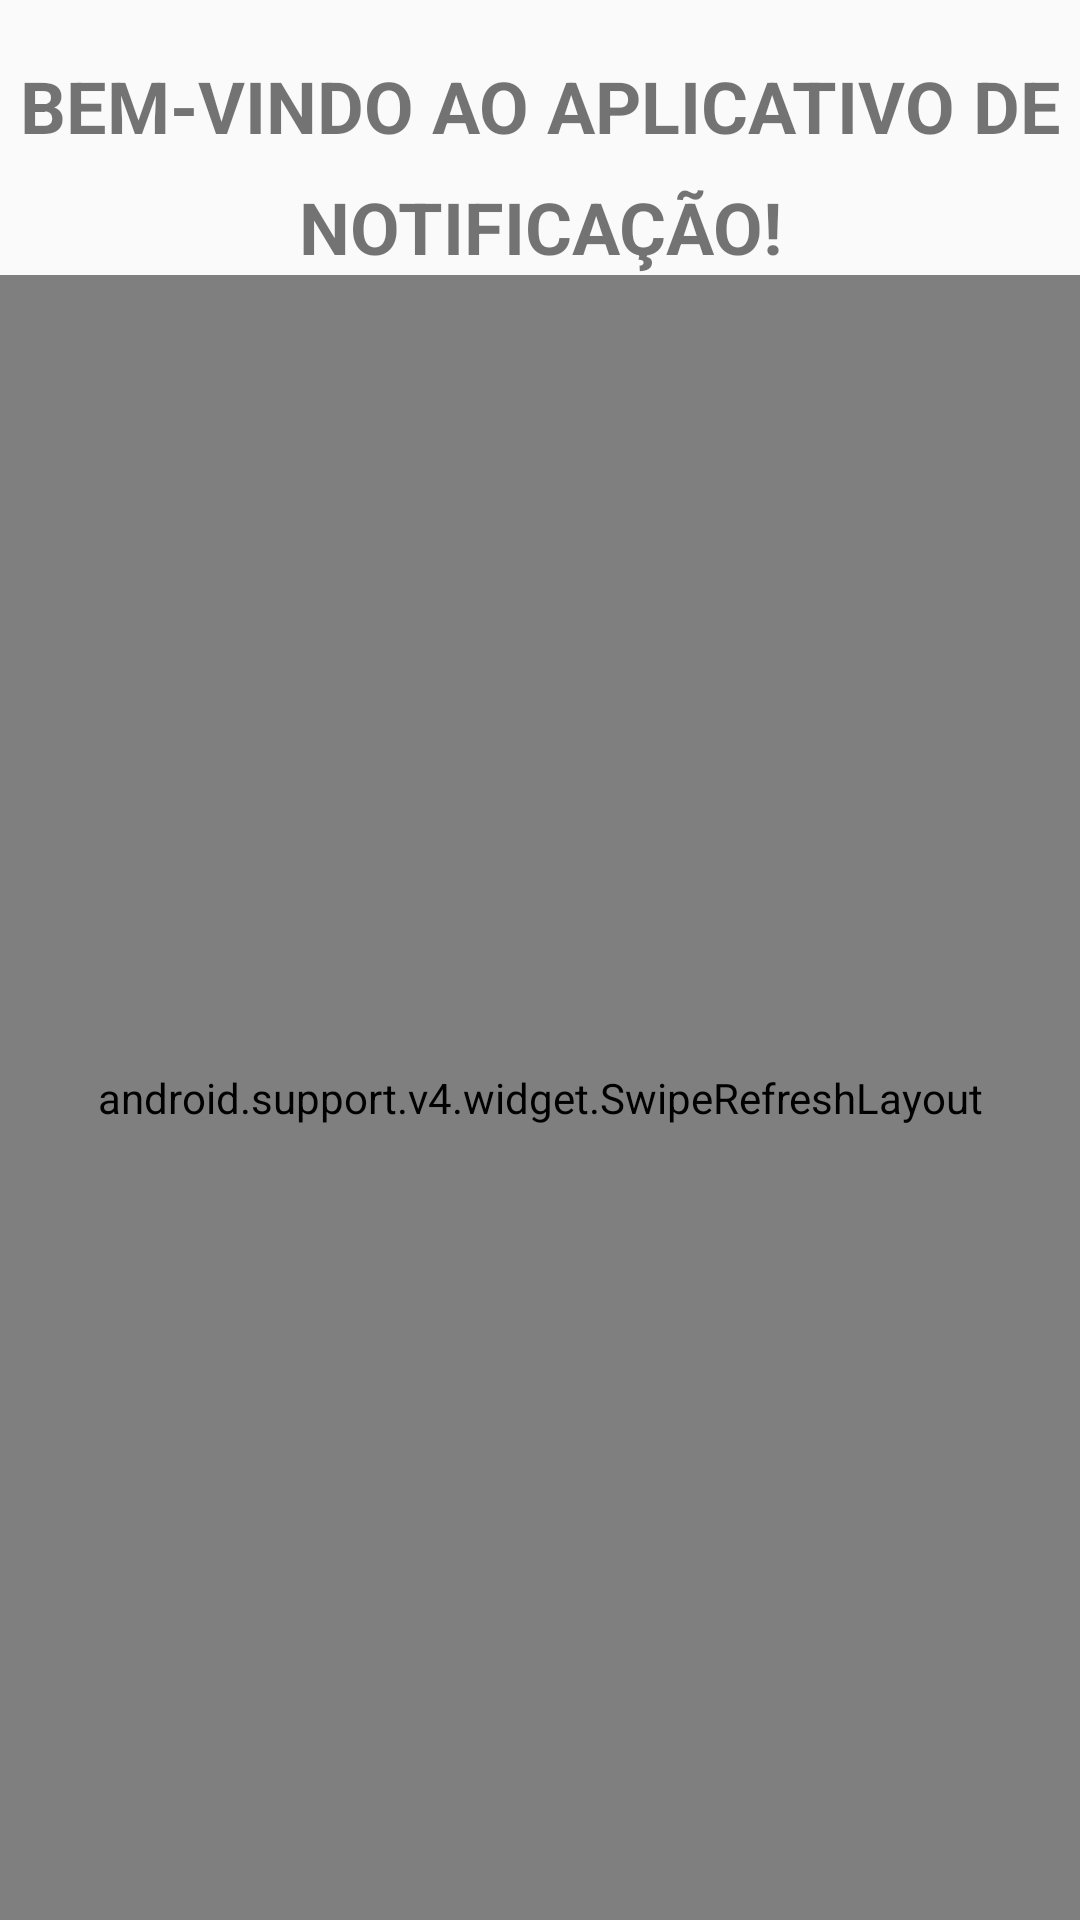

Write the Android layout XML for this screen, with the resource values it uses.
<!-- AndroidManifest.xml: application theme AppTheme -->
<!-- res/layout/fragment_grid_notifications.xml -->
<LinearLayout
    xmlns:android="http://schemas.android.com/apk/res/android"
    android:layout_width="match_parent"
    android:layout_height="match_parent"
    android:orientation="vertical"
    android:weightSum="100"
    android:padding="0dp">

    <LinearLayout
        android:id="@+id/gridWeek"
        android:layout_width="match_parent"
        android:layout_height="wrap_content"
        android:orientation="horizontal">
        
        <TextView
            android:layout_width="0dp"
            android:layout_height="match_parent"
            android:layout_weight="1"
            android:gravity="center" />
    </LinearLayout>

    <TextView
        android:id="@+id/txtWelcome"
        android:layout_width="match_parent"
        android:layout_height="wrap_content"
        android:hint="@string/welcome"
        android:lineSpacingExtra="12sp"
        android:text="@string/welcome"
        android:textAlignment="center"
        android:textAllCaps="true"
        android:textSize="24sp"
        android:textStyle="bold"
        android:visibility="visible" />

    <FrameLayout
        xmlns:android="http://schemas.android.com/apk/res/android"
        android:layout_width="match_parent"
        android:layout_height="match_parent"
        android:layout_weight="100"
        android:padding="0dp">
        <android.support.v4.widget.SwipeRefreshLayout
            xmlns:android="http://schemas.android.com/apk/res/android"
            android:id="@+id/swipe_grid"
            android:layout_width="match_parent"
            android:layout_height="match_parent">
            <android.support.v7.widget.RecyclerView
                android:id="@+id/recycler_view"
                android:layout_width="match_parent"
                android:layout_height="match_parent"
                android:layout_below="@+id/gridWeek" />
        </android.support.v4.widget.SwipeRefreshLayout>
    </FrameLayout>

</LinearLayout>
<!-- resources referenced by this layout -->
<resources>
  <color name="colorAccent">#FF4081</color>
  <string name="welcome">Bem-vindo ao aplicativo de notificação!</string>
  <style name="AppTheme" parent="Theme.AppCompat.Light.DarkActionBar">
          
          <item name="colorPrimary">@color/colorPrimary</item>
          <item name="colorPrimaryDark">@color/colorPrimaryDark</item>
          <item name="colorAccent">@color/colorAccent</item>
      </style>
  <color name="colorPrimary">#3F51B5</color>
  <color name="colorPrimaryDark">#303F9F</color>
</resources>
